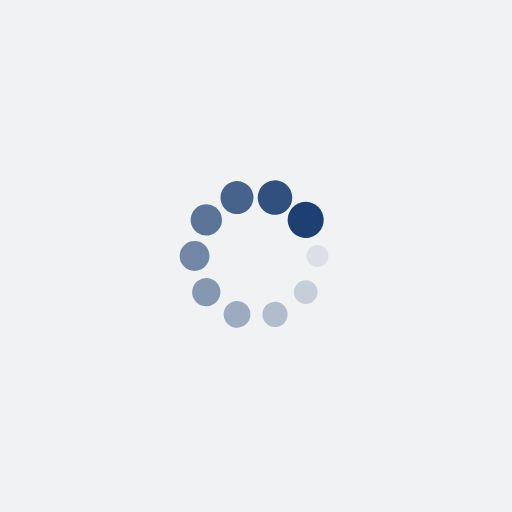
t = 0.00 s
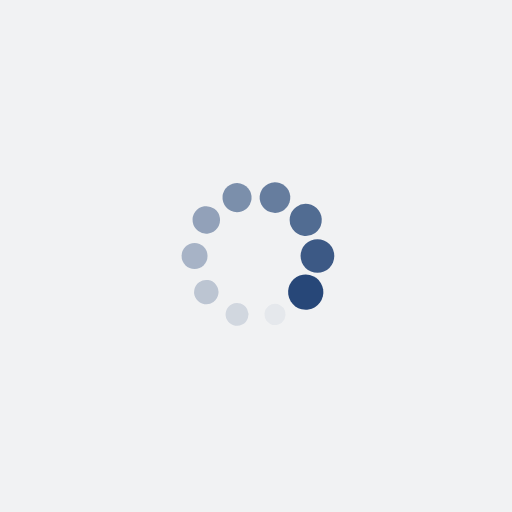
t = 0.28 s
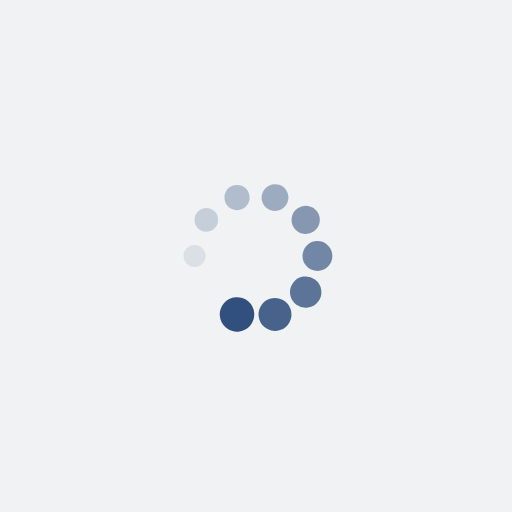
t = 0.57 s
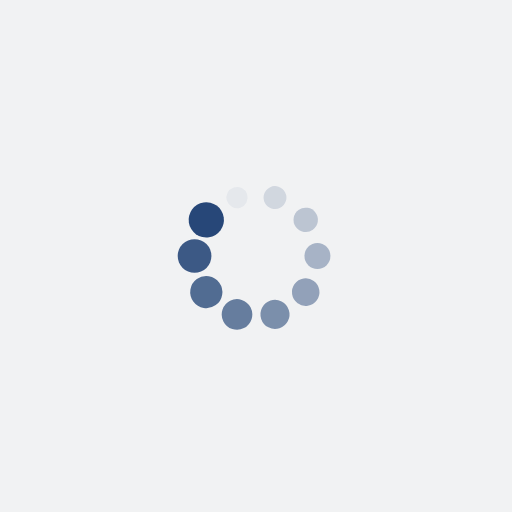
t = 0.85 s

The animated SVG that drew these frames (rendered in a browser with its animation timeline set to each time). Animation: 20 SMIL elements (animate=10,animateTransform=10); one cycle of 1.14 s, repeats indefinitely.

<?xml version="1.0" encoding="utf-8"?>
<svg xmlns="http://www.w3.org/2000/svg" xmlns:xlink="http://www.w3.org/1999/xlink" style="margin: auto; background: rgb(241, 242, 243); display: block; shape-rendering: auto; animation-play-state: running; animation-delay: 0s;" width="231px" height="231px" viewBox="0 0 100 100" preserveAspectRatio="xMidYMid">
<g transform="translate(62,50)" style="animation-play-state: running; animation-delay: 0s;">
<g transform="rotate(0)" style="animation-play-state: running; animation-delay: 0s;">
<circle cx="0" cy="0" r="2" fill="#1d3f72" fill-opacity="1" style="animation-play-state: running; animation-delay: 0s;">
  <animateTransform attributeName="transform" type="scale" begin="-1.0227272727272727s" values="1.76 1.76;1 1" keyTimes="0;1" dur="1.1363636363636365s" repeatCount="indefinite" style="animation-play-state: running; animation-delay: 0s;"></animateTransform>
  <animate attributeName="fill-opacity" keyTimes="0;1" dur="1.1363636363636365s" repeatCount="indefinite" values="1;0" begin="-1.0227272727272727s" style="animation-play-state: running; animation-delay: 0s;"></animate>
</circle>
</g>
</g><g transform="translate(59.70820393249937,57.05342302750968)" style="animation-play-state: running; animation-delay: 0s;">
<g transform="rotate(36)" style="animation-play-state: running; animation-delay: 0s;">
<circle cx="0" cy="0" r="2" fill="#1d3f72" fill-opacity="0.9" style="animation-play-state: running; animation-delay: 0s;">
  <animateTransform attributeName="transform" type="scale" begin="-0.9090909090909091s" values="1.76 1.76;1 1" keyTimes="0;1" dur="1.1363636363636365s" repeatCount="indefinite" style="animation-play-state: running; animation-delay: 0s;"></animateTransform>
  <animate attributeName="fill-opacity" keyTimes="0;1" dur="1.1363636363636365s" repeatCount="indefinite" values="1;0" begin="-0.9090909090909091s" style="animation-play-state: running; animation-delay: 0s;"></animate>
</circle>
</g>
</g><g transform="translate(53.70820393249937,61.412678195541844)" style="animation-play-state: running; animation-delay: 0s;">
<g transform="rotate(72)" style="animation-play-state: running; animation-delay: 0s;">
<circle cx="0" cy="0" r="2" fill="#1d3f72" fill-opacity="0.8" style="animation-play-state: running; animation-delay: 0s;">
  <animateTransform attributeName="transform" type="scale" begin="-0.7954545454545454s" values="1.76 1.76;1 1" keyTimes="0;1" dur="1.1363636363636365s" repeatCount="indefinite" style="animation-play-state: running; animation-delay: 0s;"></animateTransform>
  <animate attributeName="fill-opacity" keyTimes="0;1" dur="1.1363636363636365s" repeatCount="indefinite" values="1;0" begin="-0.7954545454545454s" style="animation-play-state: running; animation-delay: 0s;"></animate>
</circle>
</g>
</g><g transform="translate(46.291796067500634,61.412678195541844)" style="animation-play-state: running; animation-delay: 0s;">
<g transform="rotate(108)" style="animation-play-state: running; animation-delay: 0s;">
<circle cx="0" cy="0" r="2" fill="#1d3f72" fill-opacity="0.7" style="animation-play-state: running; animation-delay: 0s;">
  <animateTransform attributeName="transform" type="scale" begin="-0.6818181818181818s" values="1.76 1.76;1 1" keyTimes="0;1" dur="1.1363636363636365s" repeatCount="indefinite" style="animation-play-state: running; animation-delay: 0s;"></animateTransform>
  <animate attributeName="fill-opacity" keyTimes="0;1" dur="1.1363636363636365s" repeatCount="indefinite" values="1;0" begin="-0.6818181818181818s" style="animation-play-state: running; animation-delay: 0s;"></animate>
</circle>
</g>
</g><g transform="translate(40.291796067500634,57.05342302750968)" style="animation-play-state: running; animation-delay: 0s;">
<g transform="rotate(144)" style="animation-play-state: running; animation-delay: 0s;">
<circle cx="0" cy="0" r="2" fill="#1d3f72" fill-opacity="0.6" style="animation-play-state: running; animation-delay: 0s;">
  <animateTransform attributeName="transform" type="scale" begin="-0.5681818181818181s" values="1.76 1.76;1 1" keyTimes="0;1" dur="1.1363636363636365s" repeatCount="indefinite" style="animation-play-state: running; animation-delay: 0s;"></animateTransform>
  <animate attributeName="fill-opacity" keyTimes="0;1" dur="1.1363636363636365s" repeatCount="indefinite" values="1;0" begin="-0.5681818181818181s" style="animation-play-state: running; animation-delay: 0s;"></animate>
</circle>
</g>
</g><g transform="translate(38,50)" style="animation-play-state: running; animation-delay: 0s;">
<g transform="rotate(180)" style="animation-play-state: running; animation-delay: 0s;">
<circle cx="0" cy="0" r="2" fill="#1d3f72" fill-opacity="0.5" style="animation-play-state: running; animation-delay: 0s;">
  <animateTransform attributeName="transform" type="scale" begin="-0.45454545454545453s" values="1.76 1.76;1 1" keyTimes="0;1" dur="1.1363636363636365s" repeatCount="indefinite" style="animation-play-state: running; animation-delay: 0s;"></animateTransform>
  <animate attributeName="fill-opacity" keyTimes="0;1" dur="1.1363636363636365s" repeatCount="indefinite" values="1;0" begin="-0.45454545454545453s" style="animation-play-state: running; animation-delay: 0s;"></animate>
</circle>
</g>
</g><g transform="translate(40.29179606750063,42.94657697249032)" style="animation-play-state: running; animation-delay: 0s;">
<g transform="rotate(216)" style="animation-play-state: running; animation-delay: 0s;">
<circle cx="0" cy="0" r="2" fill="#1d3f72" fill-opacity="0.4" style="animation-play-state: running; animation-delay: 0s;">
  <animateTransform attributeName="transform" type="scale" begin="-0.3409090909090909s" values="1.76 1.76;1 1" keyTimes="0;1" dur="1.1363636363636365s" repeatCount="indefinite" style="animation-play-state: running; animation-delay: 0s;"></animateTransform>
  <animate attributeName="fill-opacity" keyTimes="0;1" dur="1.1363636363636365s" repeatCount="indefinite" values="1;0" begin="-0.3409090909090909s" style="animation-play-state: running; animation-delay: 0s;"></animate>
</circle>
</g>
</g><g transform="translate(46.29179606750063,38.587321804458156)" style="animation-play-state: running; animation-delay: 0s;">
<g transform="rotate(252)" style="animation-play-state: running; animation-delay: 0s;">
<circle cx="0" cy="0" r="2" fill="#1d3f72" fill-opacity="0.3" style="animation-play-state: running; animation-delay: 0s;">
  <animateTransform attributeName="transform" type="scale" begin="-0.22727272727272727s" values="1.76 1.76;1 1" keyTimes="0;1" dur="1.1363636363636365s" repeatCount="indefinite" style="animation-play-state: running; animation-delay: 0s;"></animateTransform>
  <animate attributeName="fill-opacity" keyTimes="0;1" dur="1.1363636363636365s" repeatCount="indefinite" values="1;0" begin="-0.22727272727272727s" style="animation-play-state: running; animation-delay: 0s;"></animate>
</circle>
</g>
</g><g transform="translate(53.708203932499366,38.587321804458156)" style="animation-play-state: running; animation-delay: 0s;">
<g transform="rotate(288)" style="animation-play-state: running; animation-delay: 0s;">
<circle cx="0" cy="0" r="2" fill="#1d3f72" fill-opacity="0.2" style="animation-play-state: running; animation-delay: 0s;">
  <animateTransform attributeName="transform" type="scale" begin="-0.11363636363636363s" values="1.76 1.76;1 1" keyTimes="0;1" dur="1.1363636363636365s" repeatCount="indefinite" style="animation-play-state: running; animation-delay: 0s;"></animateTransform>
  <animate attributeName="fill-opacity" keyTimes="0;1" dur="1.1363636363636365s" repeatCount="indefinite" values="1;0" begin="-0.11363636363636363s" style="animation-play-state: running; animation-delay: 0s;"></animate>
</circle>
</g>
</g><g transform="translate(59.708203932499366,42.94657697249032)" style="animation-play-state: running; animation-delay: 0s;">
<g transform="rotate(324)" style="animation-play-state: running; animation-delay: 0s;">
<circle cx="0" cy="0" r="2" fill="#1d3f72" fill-opacity="0.1" style="animation-play-state: running; animation-delay: 0s;">
  <animateTransform attributeName="transform" type="scale" begin="0s" values="1.76 1.76;1 1" keyTimes="0;1" dur="1.1363636363636365s" repeatCount="indefinite" style="animation-play-state: running; animation-delay: 0s;"></animateTransform>
  <animate attributeName="fill-opacity" keyTimes="0;1" dur="1.1363636363636365s" repeatCount="indefinite" values="1;0" begin="0s" style="animation-play-state: running; animation-delay: 0s;"></animate>
</circle>
</g>
</g>
<!-- [ldio] generated by https://loading.io/ --></svg>
